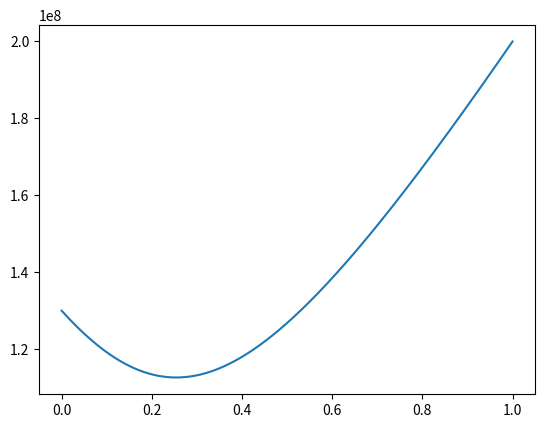

Source code (Python):
#%%
import numpy as np
import sympy as sp
import matplotlib.pyplot as plt

#%%
# 1
c = 0.3
sigma = 100e6
alpha = [0.5]
alpha = np.linspace(0, 1, 1000)

sigma_eff_vals = []

for i in range(len(alpha)):
    sigma_ij = np.array([
        [(1-alpha[i])*sigma, alpha[i]*sigma, 0],
        [alpha[i]*sigma, 0, 0],
        [0,0,0]
        ])

    tr = np.linalg.trace(sigma_ij)

    eigvals, _ = np.linalg.eig(sigma_ij)
    lam1, lam2, lam3 = eigvals[0], eigvals[1], eigvals[2]
    sigma_eT = np.max([np.abs(lam1-lam2), np.abs(lam2-lam3), np.abs(lam1-lam3)])

    sigma_eff = sigma_eT + c * tr
    print(sigma_eff)
    
    sigma_eff_vals.append(sigma_eff)

plt.figure()
plt.plot(alpha, sigma_eff_vals)
plt.show()

index = np.argmin(sigma_eff)
print(sigma_eff_vals[index])
